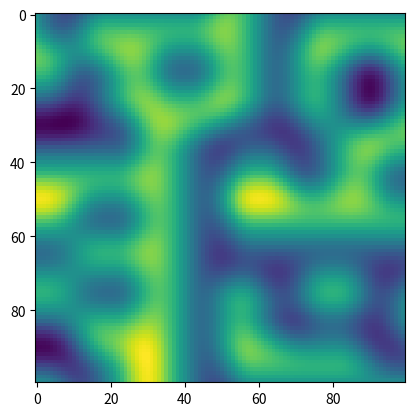

Write the Python code that produced this figure.
import numpy as np
import matplotlib.pyplot as plt

def perlin(x,y,seed=0):
    # permutation table
    np.random.seed(seed)
    p = np.arange(256,dtype=int)
    np.random.shuffle(p)
    p = np.stack([p,p]).flatten()
    # coordinates of the top-left
    xi = x.astype(int)
    yi = y.astype(int)
    # internal coordinates
    xf = x - xi
    yf = y - yi
    # fade factors
    u = fade(xf)
    v = fade(yf)
    # noise components
    n00 = gradient(p[p[xi]+yi],xf,yf)
    n01 = gradient(p[p[xi]+yi+1],xf,yf-1)
    n11 = gradient(p[p[xi+1]+yi+1],xf-1,yf-1)
    n10 = gradient(p[p[xi+1]+yi],xf-1,yf)
    # combine noises
    x1 = lerp(n00,n10,u)
    x2 = lerp(n01,n11,u) # FIX1: I was using n10 instead of n01
    return lerp(x1,x2,v) # FIX2: I also had to reverse x1 and x2 here

def lerp(a,b,x):
    "linear interpolation"
    return a + x * (b-a)

def fade(t):
    "6t^5 - 15t^4 + 10t^3"
    return 6 * t**5 - 15 * t**4 + 10 * t**3

def gradient(h,x,y):
    "grad converts h to the right gradient vector and return the dot product with (x,y)"
    vectors = np.array([[0,1],[0,-1],[1,0],[-1,0]])
    g = vectors[h%4]
    return g[:,:,0] * x + g[:,:,1] * y

lin = np.linspace(0,5,100,endpoint=False)
x,y = np.meshgrid(lin,lin) # FIX3: I thought I had to invert x and y here but it was a mistake

plt.imshow(perlin(x,y,seed=2),origin='upper')
